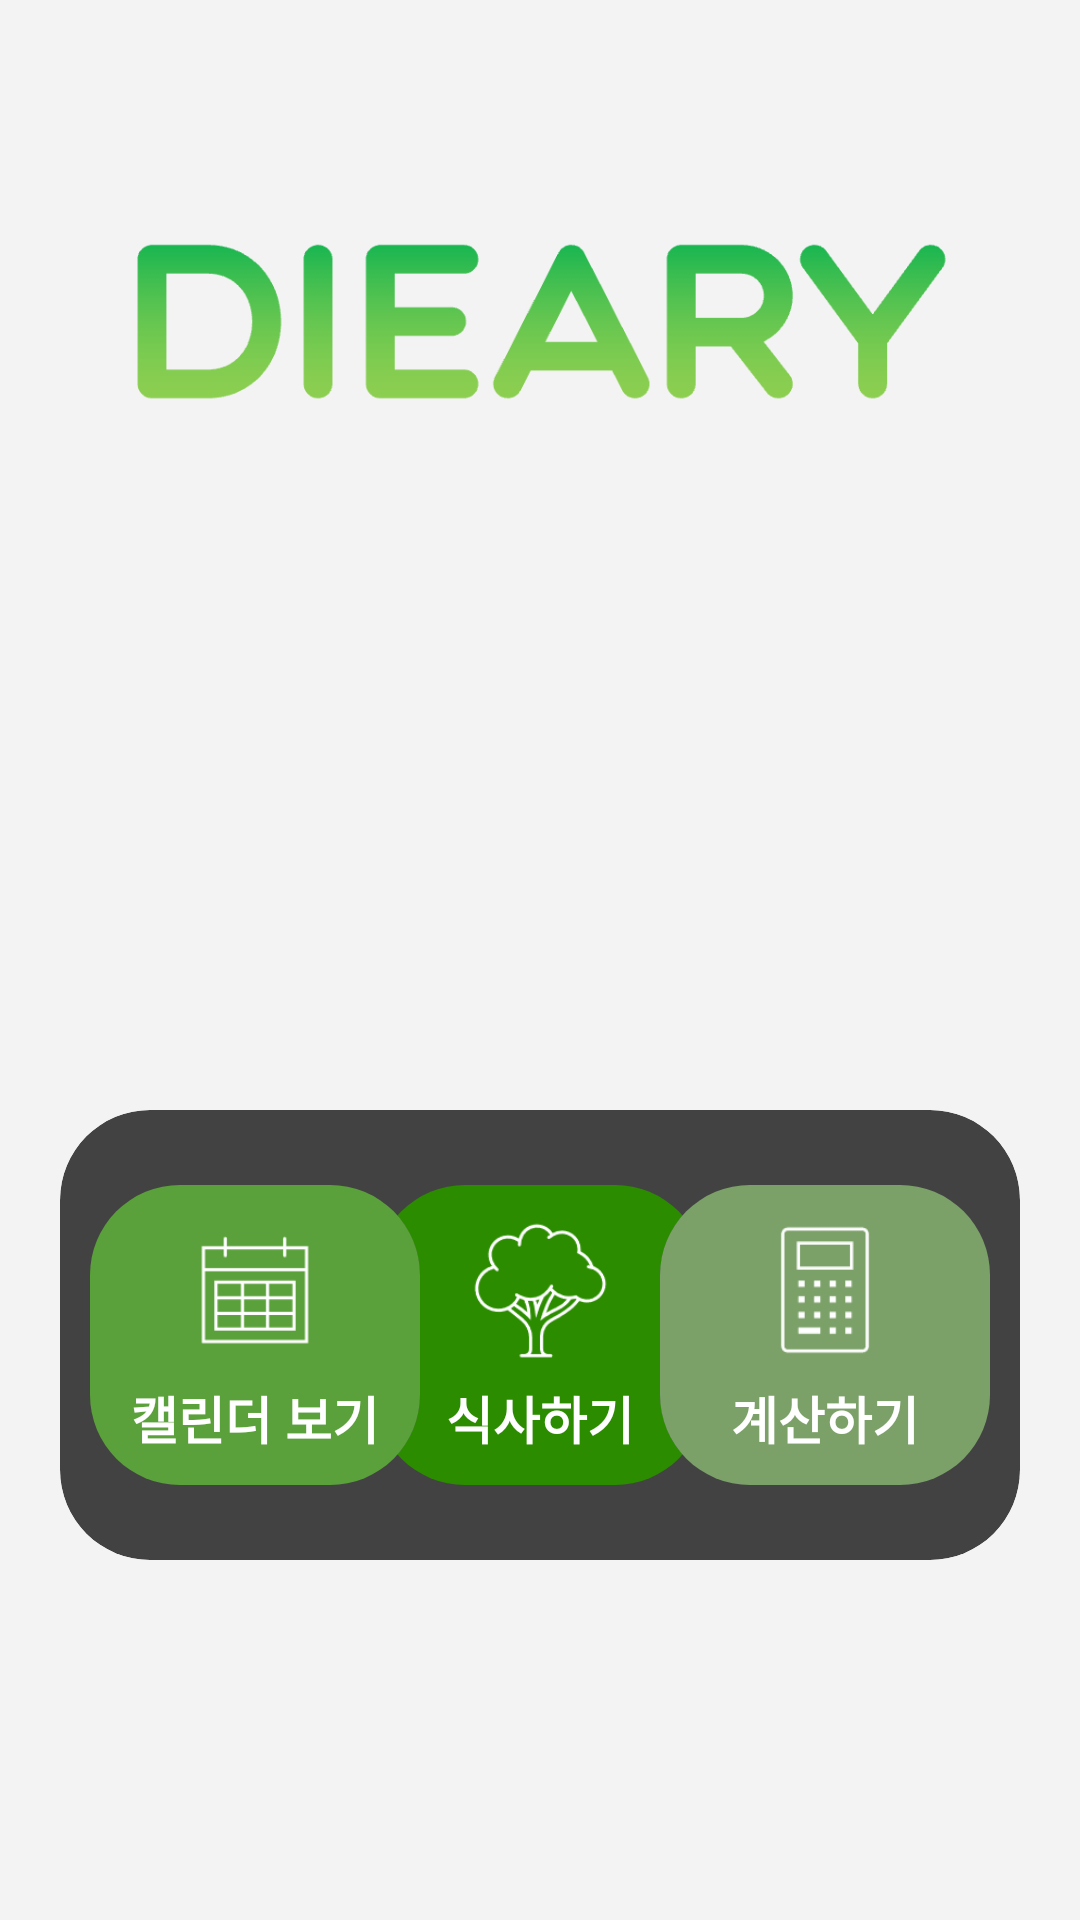

Write the Android layout XML for this screen, with the resource values it uses.
<!-- AndroidManifest.xml: activity theme Theme.CalCounter.NoActionBar -->
<!-- res/layout/activity_main.xml -->
<?xml version="1.0" encoding="utf-8"?>
<androidx.constraintlayout.widget.ConstraintLayout xmlns:android="http://schemas.android.com/apk/res/android"
    xmlns:app="http://schemas.android.com/apk/res-auto"
    xmlns:tools="http://schemas.android.com/tools"
    android:layout_width="match_parent"
    android:layout_height="match_parent"
    android:background="@color/background_main">

    <ImageView
        android:id="@+id/logo_tv"
        android:layout_width="300dp"
        android:layout_height="80dp"
        android:scaleType="fitXY"
        android:src="@drawable/logo"
        app:layout_constraintStart_toStartOf="parent"
        app:layout_constraintEnd_toEndOf="parent"
        app:layout_constraintBottom_toTopOf="@id/logo_iv"/>

    <ImageView
        android:id="@+id/logo_iv"
        android:layout_width="200dp"
        android:layout_height="200dp"
        android:src="@drawable/meal"
        android:layout_marginBottom="20dp"
        app:layout_constraintBottom_toTopOf="@id/menu_cv"
        app:layout_constraintStart_toStartOf="parent"
        app:layout_constraintEnd_toEndOf="parent"/>

    <androidx.cardview.widget.CardView
        android:id="@+id/menu_cv"
        android:layout_width="match_parent"
        android:layout_height="150dp"
        app:cardCornerRadius="30dp"
        android:elevation="10dp"
        android:layout_marginBottom="120dp"
        android:layout_marginLeft="20dp"
        android:layout_marginRight="20dp"
        app:layout_constraintStart_toStartOf="parent"
        app:layout_constraintEnd_toEndOf="parent"
        app:layout_constraintBottom_toBottomOf="parent"
        android:background="@color/white">

        <androidx.constraintlayout.widget.ConstraintLayout
            android:layout_width="match_parent"
            android:layout_height="match_parent"
            android:padding="10dp">

            <androidx.cardview.widget.CardView
                android:id="@+id/meal_cv"
                android:layout_width="110dp"
                android:layout_height="100dp"
                app:cardCornerRadius="30dp"
                android:elevation="10dp"
                android:layout_marginRight="10dp"
                android:layout_marginLeft="10dp"
                app:layout_constraintTop_toTopOf="parent"
                app:layout_constraintBottom_toBottomOf="parent"
                app:layout_constraintStart_toStartOf="parent"
                app:layout_constraintEnd_toEndOf="parent">
                <View
                    android:id="@+id/meal_v"
                    android:layout_width="match_parent"
                    android:layout_height="match_parent"
                    android:background="@color/green"/>

                <androidx.constraintlayout.widget.ConstraintLayout
                    android:layout_width="match_parent"
                    android:layout_height="match_parent"
                    android:padding="10dp">

                    <ImageView
                        android:id="@+id/meal_iv"
                        android:layout_width="50dp"
                        android:layout_height="50dp"
                        android:scaleType="fitXY"
                        android:src="@drawable/treewhite"
                        android:background="@color/transparent"
                        app:layout_constraintTop_toTopOf="parent"
                        app:layout_constraintEnd_toEndOf="parent"
                        app:layout_constraintStart_toStartOf="parent"/>

                    <TextView
                        android:layout_width="wrap_content"
                        android:layout_height="wrap_content"
                        android:text="식사하기"
                        android:textColor="@color/white"
                        android:textSize="17sp"
                        android:textStyle="bold"
                        android:layout_marginTop="5dp"
                        app:layout_constraintTop_toBottomOf="@id/meal_iv"
                        app:layout_constraintStart_toStartOf="parent"
                        app:layout_constraintEnd_toEndOf="parent"/>

                </androidx.constraintlayout.widget.ConstraintLayout>
            </androidx.cardview.widget.CardView>

            <androidx.cardview.widget.CardView
                android:id="@+id/calculator_cv"
                android:layout_width="110dp"
                android:layout_height="100dp"
                app:cardCornerRadius="30dp"
                android:elevation="10dp"
                app:layout_constraintTop_toTopOf="@id/meal_cv"
                app:layout_constraintEnd_toEndOf="parent">
                <View
                    android:id="@+id/calculator_v"
                    android:layout_width="match_parent"
                    android:layout_height="match_parent"
                    android:background="@color/green3"/>

                <androidx.constraintlayout.widget.ConstraintLayout
                    android:layout_width="match_parent"
                    android:layout_height="match_parent"
                    android:padding="10dp">

                    <ImageView
                        android:id="@+id/calculator_iv"
                        android:layout_width="50dp"
                        android:layout_height="50dp"
                        android:scaleType="fitXY"
                        android:src="@drawable/calwhite"
                        android:background="@color/transparent"
                        app:layout_constraintTop_toTopOf="parent"
                        app:layout_constraintEnd_toEndOf="parent"
                        app:layout_constraintStart_toStartOf="parent"/>

                    <TextView
                        android:layout_width="wrap_content"
                        android:layout_height="wrap_content"
                        android:text="계산하기"
                        android:textColor="@color/white"
                        android:textSize="17sp"
                        android:textStyle="bold"
                        android:layout_marginTop="5dp"
                        app:layout_constraintTop_toBottomOf="@id/calculator_iv"
                        app:layout_constraintStart_toStartOf="parent"
                        app:layout_constraintEnd_toEndOf="parent"/>

                </androidx.constraintlayout.widget.ConstraintLayout>
            </androidx.cardview.widget.CardView>


            <androidx.cardview.widget.CardView
                android:id="@+id/calendar_cv"
                android:layout_width="110dp"
                android:layout_height="100dp"
                app:cardCornerRadius="30dp"
                android:elevation="20dp"
                app:layout_constraintTop_toTopOf="@id/meal_cv"
                app:layout_constraintStart_toStartOf="parent">
                <View
                    android:id="@+id/calendar_v"
                    android:layout_width="match_parent"
                    android:layout_height="match_parent"
                    android:background="@color/green2"/>

                <androidx.constraintlayout.widget.ConstraintLayout
                    android:layout_width="match_parent"
                    android:layout_height="match_parent"
                    android:padding="10dp">

                    <ImageView
                        android:id="@+id/calendar_iv"
                        android:layout_width="50dp"
                        android:layout_height="50dp"
                        android:scaleType="fitXY"
                        android:src="@drawable/calendarwhite"
                        android:background="@color/transparent"
                        app:layout_constraintTop_toTopOf="parent"
                        app:layout_constraintEnd_toEndOf="parent"
                        app:layout_constraintStart_toStartOf="parent"/>

                    <TextView
                        android:layout_width="wrap_content"
                        android:layout_height="wrap_content"
                        android:text="캘린더 보기"
                        android:textColor="@color/white"
                        android:textSize="17sp"
                        android:textStyle="bold"
                        android:layout_marginTop="5dp"
                        app:layout_constraintTop_toBottomOf="@id/calendar_iv"
                        app:layout_constraintStart_toStartOf="parent"
                        app:layout_constraintEnd_toEndOf="parent"/>

                </androidx.constraintlayout.widget.ConstraintLayout>
            </androidx.cardview.widget.CardView>
        </androidx.constraintlayout.widget.ConstraintLayout>
    </androidx.cardview.widget.CardView>
</androidx.constraintlayout.widget.ConstraintLayout>
<!-- resources referenced by this layout -->
<resources>
  <color name="background_main">#F3F3F3</color>
  <color name="green">#2B8C00</color>
  <color name="green2">#5BA13B</color>
  <color name="green3">#7BA169</color>
  <color name="transparent">#00FFFFFF</color>
  <color name="white">#FFFFFFFF</color>
  <!-- drawable calendarwhite: png bitmap (drawable, 586 bytes) -->
  <!-- drawable calwhite: png bitmap (drawable, 671 bytes) -->
  <!-- drawable logo: png bitmap (drawable, 10342 bytes) -->
  <!-- drawable treewhite: png bitmap (drawable, 2030 bytes) -->
</resources>
